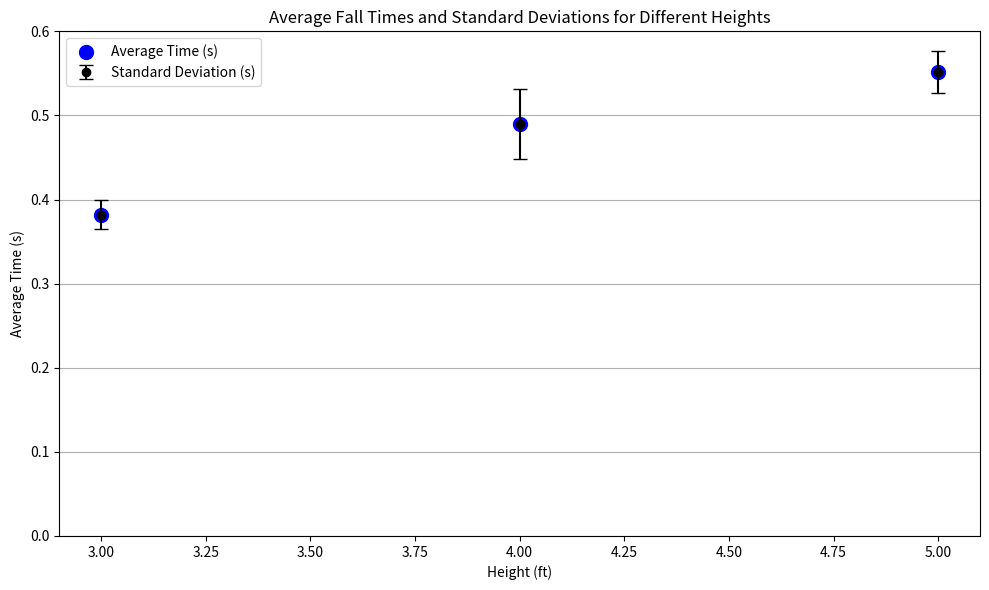

This chart was generated by the following Python code:
import matplotlib.pyplot as plt
import numpy as np

# Data for each height
heights = np.array([3, 4, 5])
average_times = np.array([0.382, 0.490, 0.552])  # Use previously calculated averages
std_devs = np.array([0.017, 0.042, 0.025])  # Use previously calculated std deviations

# Create the plot
plt.figure(figsize=(10, 6))

# Scatter plot
plt.scatter(heights, average_times, color='blue', label='Average Time (s)', s=100)

# Add error bars for standard deviation
plt.errorbar(heights, average_times, yerr=std_devs, fmt='o', color='black', capsize=5, label='Standard Deviation (s)')

# Add labels and title
plt.title('Average Fall Times and Standard Deviations for Different Heights')
plt.xlabel('Height (ft)')
plt.ylabel('Average Time (s)')
plt.ylim(0, 0.6)  # Set limit for y-axis
plt.grid(axis='y')

# Add legend
plt.legend()

# Show the plot
plt.tight_layout()
plt.show()
